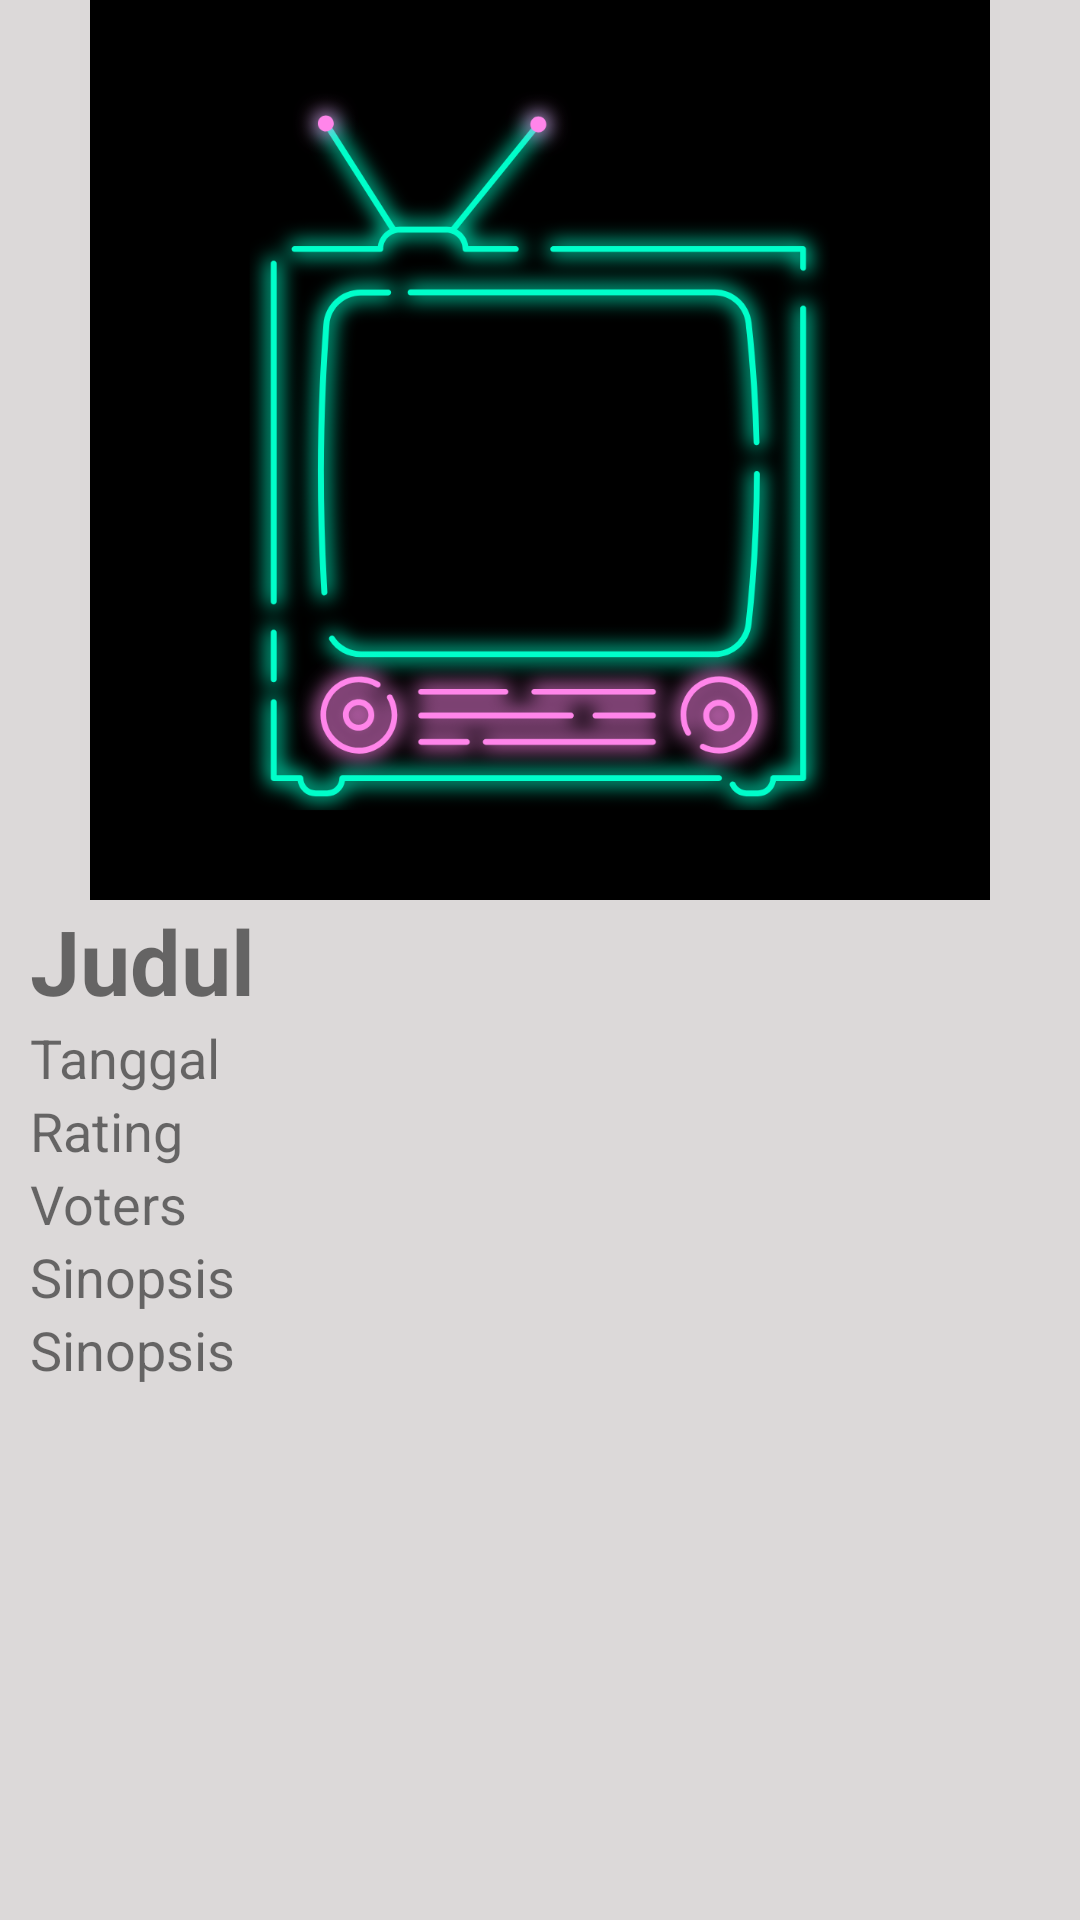

The Android layout XML behind this screen, and the referenced resources:
<!-- AndroidManifest.xml: application theme Theme.PopTV -->
<!-- res/layout/activity_detail.xml -->
<?xml version="1.0" encoding="utf-8"?>
<ScrollView
    xmlns:android="http://schemas.android.com/apk/res/android"
    xmlns:tools="http://schemas.android.com/tools"
    android:layout_width="match_parent"
    android:layout_height="match_parent"
    tools:context=".DetailActivity"
    android:background="@color/grey">

    <LinearLayout
        android:id="@+id/click"
        android:layout_width="match_parent"
        android:layout_height="wrap_content"
        android:layout_marginLeft="10dp"
        android:layout_marginRight="10dp"
        android:layout_marginBottom="10dp"
        android:orientation="vertical">

        <ImageView
            android:id="@+id/iv_backdrop"
            android:layout_width="wrap_content"
            android:layout_height="300dp"
            android:src="@mipmap/logo" />

        <TextView
            android:id="@+id/ori_name"
            android:layout_width="match_parent"
            android:layout_height="wrap_content"
            android:text="Judul"
            android:textSize="30sp"
            android:textStyle="bold" />

        <TextView
            android:id="@+id/tgl_tayang"
            android:layout_width="match_parent"
            android:layout_height="wrap_content"
            android:text="Tanggal"
            android:textSize="18sp" />

        <TextView
            android:id="@+id/vote_avg"
            android:layout_width="match_parent"
            android:layout_height="wrap_content"
            android:text="Rating"
            android:textSize="18sp" />

        <TextView
            android:id="@+id/vote_count"
            android:layout_width="match_parent"
            android:layout_height="wrap_content"
            android:text="Voters"
            android:textSize="18sp" />

        <TextView
            android:layout_width="match_parent"
            android:layout_height="wrap_content"
            android:text="Sinopsis"
            android:textSize="18sp" />

        <TextView
            android:id="@+id/sinopsis"
            android:layout_width="match_parent"
            android:layout_height="wrap_content"
            android:text="Sinopsis"
            android:textSize="18sp" />

    </LinearLayout>

</ScrollView>
<!-- resources referenced by this layout -->
<resources>
  <color name="grey">#DCD9D9</color>
  <!-- mipmap logo: png bitmap (mipmap-hdpi, 183111 bytes) -->
  <style name="Theme.PopTV" parent="Theme.MaterialComponents.DayNight.DarkActionBar">
          
          <item name="colorPrimary">@color/teal_700</item>
          <item name="colorPrimaryVariant">@color/purple_700</item>
          <item name="colorOnPrimary">@color/white</item>
          
          <item name="colorSecondary">@color/teal_200</item>
          <item name="colorSecondaryVariant">@color/teal_700</item>
          <item name="colorOnSecondary">@color/black</item>
          
          <item name="android:statusBarColor" tools:targetApi="l">?attr/colorPrimaryVariant</item>
          
      </style>
  <color name="teal_700">#FF018786</color>
  <color name="purple_700">#FF3700B3</color>
  <color name="white">#FFFFFFFF</color>
  <color name="teal_200">#FF03DAC5</color>
  <color name="black">#FF000000</color>
</resources>
